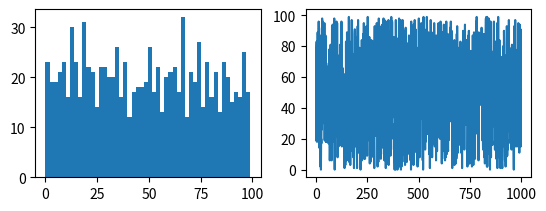

Write Python code to recreate this figure. (Note: this script raises an exception after producing the figure.)
import numpy as np
import time
import matplotlib.pyplot as plt
import random
from scipy import stats
from math import sqrt
def sdvigvpravo(d,bit):
    newmas = [0 for i in range(len(d))]
    for i in range(len(d)):
        newmas[i] = d[i]
    for i in range(bit):
        newmas.append(d[i])
    del newmas[0:bit]
    return newmas
def sdvigvlevo(d,bit):
    newmas = [0 for i in range(len(d))]
    for i in range(len(d)):
        newmas[i] = d[i]
    for i in range(bit):
        newmas.insert(i, d[-bit + i])
        del newmas[-(i + 1)]
    return newmas
def two_in_ten(d,k):
    s = 0
    for i in d:
        s += i * 2 ** k
        k -= 1
    return s
def myrand():
    n = int(time.perf_counter()*10000000000)
    b = ""
    while n > 0:
        b = str(n % 2) + b
        n = n // 2
    l = len(b)
    c = int(b)
    d = []
    for i in range(l):
        s = c % 10
        d.append(s)
        c = c // 10
    d.reverse()
    k = l - 1
    bit = l // 4
    newdmas = sdvigvpravo(d, bit)
    newnsprava = two_in_ten(newdmas, k)
    new = sdvigvlevo(d, bit)
    newnsleva = two_in_ten(new, k)
    newc = newnsleva + newnsprava
    return newc
d = []
for i in range(1000):
    d.append(myrand()%100)
plt.subplot(2,2,1)
plt.hist(d, bins=50)
plt.subplot(2,2,2)
plt.plot(list(range(1000)),d)
plt.show()
M = np.average(d)
print("Average", M)
D = np.var(d)
print("Dispersion", D)
C = sqrt(D)
print("SredneKvadrat otkl ", C)
D1 = []
for i in range(1000):
    D1.append(random.randint(0,9999))
K = stats.chisquare(d,D1)
print(K)